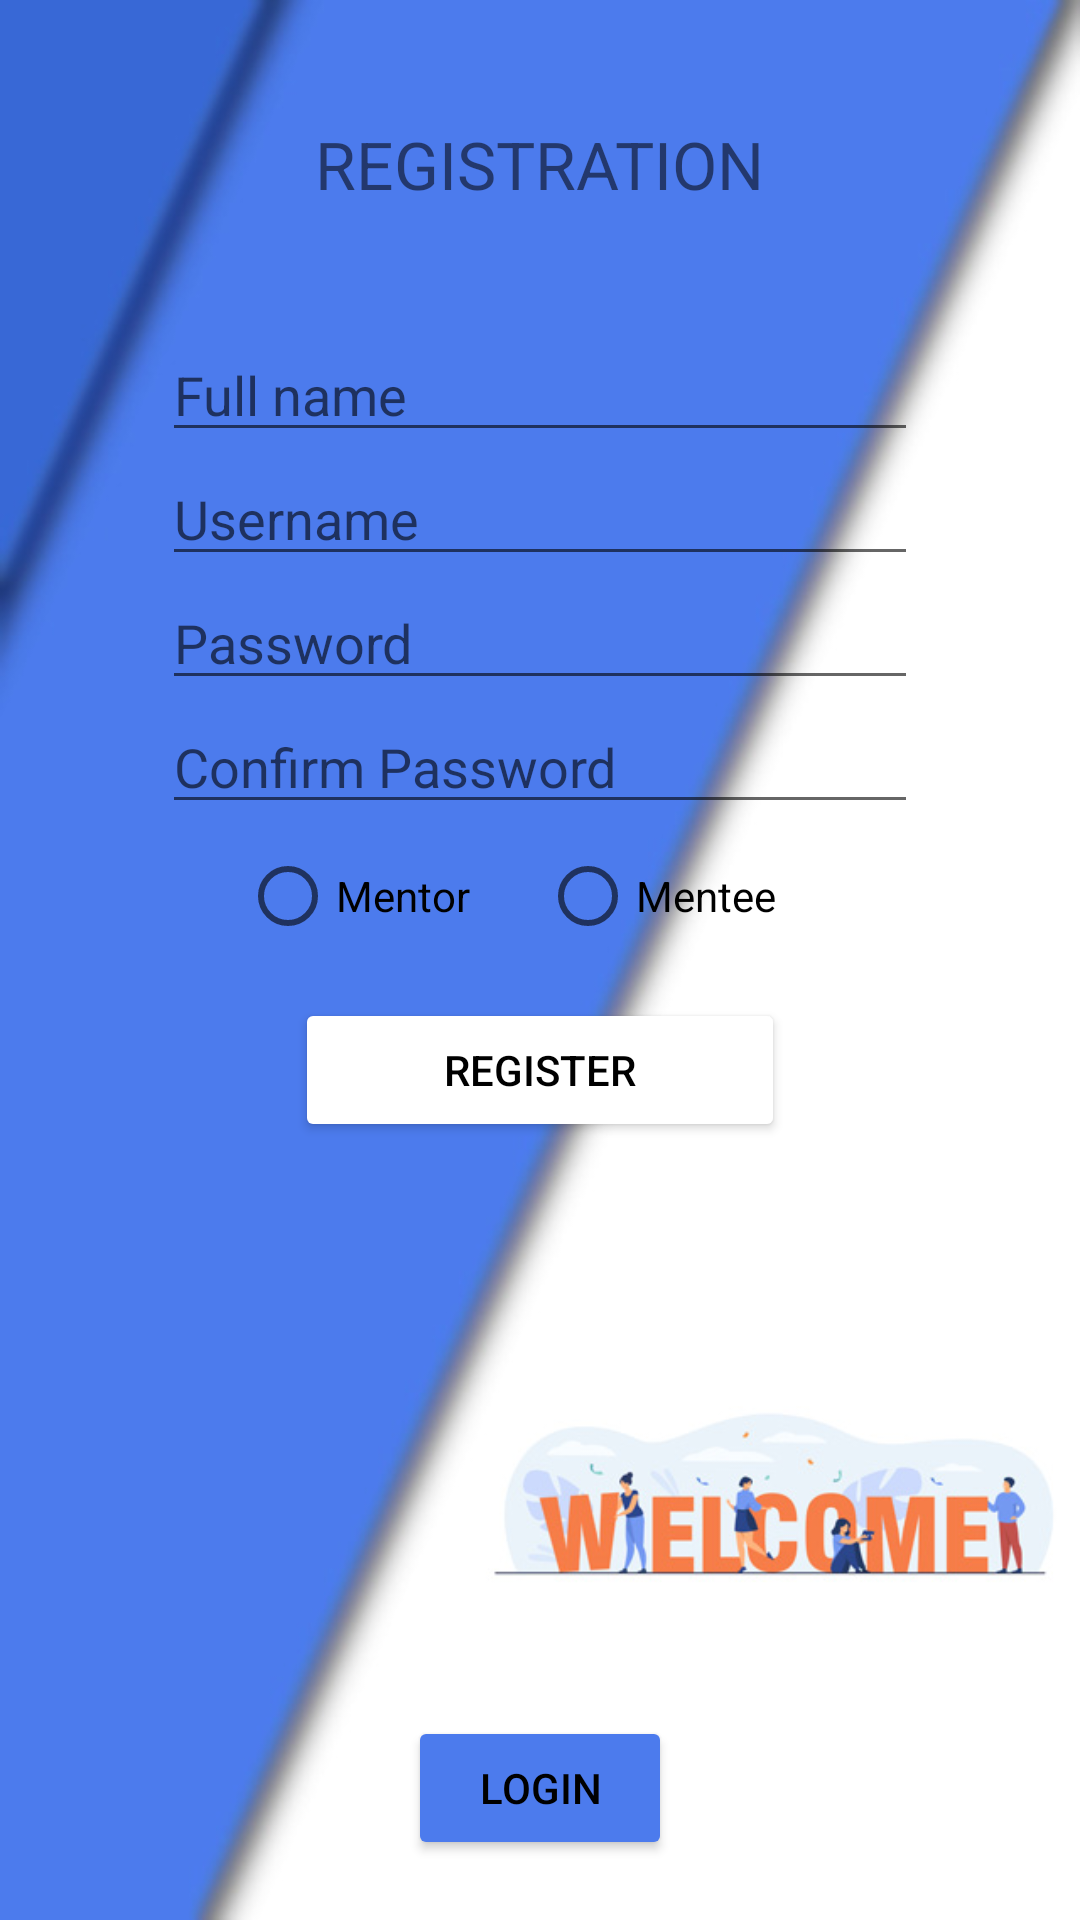

Layout XML and referenced resources for this Android screen:
<!-- AndroidManifest.xml: application theme Theme.MentorG -->
<!-- res/layout/activity_register.xml -->
<?xml version="1.0" encoding="utf-8"?>
<RelativeLayout xmlns:android="http://schemas.android.com/apk/res/android"
    xmlns:tools="http://schemas.android.com/tools"
    android:layout_width="match_parent"
    android:layout_height="match_parent"
    tools:context=".RegisterActivity"
    android:background="@drawable/bg_wc">

    <TextView
        android:layout_width="wrap_content"
        android:layout_height="wrap_content"
        android:layout_centerHorizontal="true"
        android:layout_marginTop="40dp"
        android:text="REGISTRATION"
        android:textSize="22dp"
        android:id="@+id/heading"/>

    <EditText
        android:id="@+id/full_name"
        android:layout_width="wrap_content"
        android:layout_height="wrap_content"
        android:layout_centerHorizontal="true"
        android:layout_below="@+id/heading"
        android:layout_marginTop="40dp"
        android:ems="12"
        android:inputType="text"
        android:hint="Full name"/>

    <EditText
        android:id="@+id/username"
        android:layout_width="wrap_content"
        android:layout_height="wrap_content"
        android:layout_centerHorizontal="true"
        android:layout_below="@+id/full_name"
        android:ems="12"
        android:inputType="text"
        android:hint="Username"/>


    <EditText
        android:id="@+id/password"
        android:layout_width="wrap_content"
        android:layout_height="wrap_content"
        android:layout_centerHorizontal="true"
        android:layout_below="@+id/username"
        android:ems="12"
        android:inputType="textPassword"
        android:hint="Password"/>

    <EditText
        android:id="@+id/cpassword"
        android:layout_width="wrap_content"
        android:layout_height="wrap_content"
        android:layout_centerHorizontal="true"
        android:layout_below="@+id/password"
        android:ems="12"
        android:hint="Confirm Password"
        android:inputType="textPassword" />

    <RadioGroup
        android:layout_width="wrap_content"
        android:layout_height="wrap_content"
        android:layout_below="@+id/cpassword"
        android:layout_centerHorizontal="true"
        android:orientation="horizontal"
        android:id="@+id/groupRadio">
        <RadioButton
            android:layout_width="100dp"
            android:layout_height="wrap_content"
            android:id="@+id/id_mentor"
            android:text="@string/mentor"/>

        <RadioButton
            android:id="@+id/id_mentee"
            android:layout_width="100dp"
            android:layout_height="wrap_content"
            android:textColor="@color/black"
            android:text="@string/mentee" />
    </RadioGroup>


    <Button
        android:id="@+id/btn_register"
        android:layout_width="wrap_content"
        android:layout_height="wrap_content"
        android:layout_centerHorizontal="true"
        android:layout_below="@+id/groupRadio"
        android:elevation="10dp"
        android:layout_marginTop="10dp"
        android:ems="10"
        android:textColor="@color/black"
        android:backgroundTint="@color/white"
        android:text="Register" />

    <Button
        android:id="@+id/btn_login"
        android:layout_width="wrap_content"
        android:layout_height="wrap_content"
        android:layout_centerHorizontal="true"
        android:text="Login"
        android:layout_marginBottom="20dp"
        android:textColor="@color/black"
        android:backgroundTint="@color/colorPrimary"
        android:layout_alignParentBottom="true"
        android:elevation="10dp"/>


</RelativeLayout>
<!-- resources referenced by this layout -->
<resources>
  <color name="black">#FF000000</color>
  <color name="colorPrimary">#4c7bed</color>
  <color name="white">#FFFFFFFF</color>
  <!-- drawable bg_wc: jpg bitmap (drawable-v24, 62502 bytes) -->
  <string name="mentee">"Mentee"</string>
  <string name="mentor">"Mentor"</string>
  <style name="Theme.MentorG" parent="Theme.MaterialComponents.DayNight.DarkActionBar">
          
          <item name="colorPrimary">@color/colorPrimary</item>
          <item name="colorPrimaryVariant">@color/colorPrimary</item>
          <item name="colorOnPrimary">@color/white</item>
          <item name="colorAccent">@color/white</item>
          
          <item name="android:statusBarColor">@color/colorPrimary</item>
          
  
  
          <item name="android:textColorPrimary">@color/black</item>
          <item name="android:navigationBarColor">@color/black</item>
          <item name="editTextColor">@color/white</item>
      </style>
</resources>
